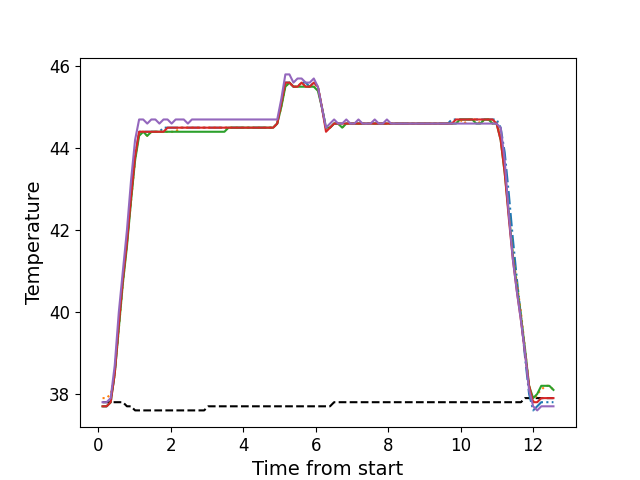

Data behind this chart, as committed beside it:
, times, neutral, z1, z2, z3, z4, z5
0, 0.12, 37.8, 37.7, 37.9, 37.7, 37.7, 37.8
1, 0.2321, 37.8, 37.7, 37.9, 37.7, 37.7, 37.8
2, 0.3447, 37.8, 37.8, 38.0, 37.8, 37.8, 37.9
3, 0.4564, 37.8, 38.5, 38.5, 38.5, 38.5, 38.7
4, 0.569, 37.8, 39.7, 39.6, 39.6, 39.7, 40.0
5, 0.6806, 37.8, 40.8, 40.7, 40.7, 40.8, 41.0
6, 0.7932, 37.7, 41.7, 41.7, 41.6, 41.7, 42.0
7, 0.9049, 37.7, 42.8, 42.7, 42.7, 42.8, 43.2
8, 1.017, 37.6, 43.8, 43.7, 43.7, 43.8, 44.2
9, 1.129, 37.6, 44.4, 44.4, 44.3, 44.4, 44.7
10, 1.242, 37.6, 44.4, 44.4, 44.4, 44.4, 44.7
11, 1.353, 37.6, 44.4, 44.3, 44.3, 44.4, 44.6
12, 1.466, 37.6, 44.4, 44.4, 44.4, 44.4, 44.7
13, 1.577, 37.6, 44.4, 44.4, 44.4, 44.4, 44.7
14, 1.689, 37.6, 44.4, 44.4, 44.4, 44.4, 44.6
15, 1.802, 37.6, 44.5, 44.4, 44.4, 44.4, 44.7
16, 1.913, 37.6, 44.5, 44.4, 44.4, 44.5, 44.7
17, 2.026, 37.6, 44.5, 44.4, 44.4, 44.5, 44.6
18, 2.137, 37.6, 44.5, 44.4, 44.4, 44.5, 44.7
19, 2.251, 37.6, 44.5, 44.5, 44.4, 44.5, 44.7
20, 2.362, 37.6, 44.5, 44.5, 44.4, 44.5, 44.7
21, 2.474, 37.6, 44.5, 44.5, 44.4, 44.5, 44.6
22, 2.585, 37.6, 44.5, 44.5, 44.4, 44.5, 44.7
23, 2.698, 37.6, 44.5, 44.5, 44.4, 44.5, 44.7
24, 2.81, 37.6, 44.5, 44.5, 44.4, 44.5, 44.7
25, 2.922, 37.6, 44.5, 44.5, 44.4, 44.5, 44.7
26, 3.035, 37.7, 44.5, 44.5, 44.4, 44.5, 44.7
27, 3.147, 37.7, 44.5, 44.5, 44.4, 44.5, 44.7
28, 3.258, 37.7, 44.5, 44.5, 44.4, 44.5, 44.7
29, 3.371, 37.7, 44.5, 44.5, 44.4, 44.5, 44.7
30, 3.482, 37.7, 44.5, 44.5, 44.4, 44.5, 44.7
31, 3.595, 37.7, 44.5, 44.5, 44.5, 44.5, 44.7
32, 3.707, 37.7, 44.5, 44.5, 44.5, 44.5, 44.7
33, 3.818, 37.7, 44.5, 44.5, 44.5, 44.5, 44.7
34, 3.931, 37.7, 44.5, 44.5, 44.5, 44.5, 44.7
35, 4.043, 37.7, 44.5, 44.5, 44.5, 44.5, 44.7
36, 4.155, 37.7, 44.5, 44.5, 44.5, 44.5, 44.7
37, 4.267, 37.7, 44.5, 44.5, 44.5, 44.5, 44.7
38, 4.379, 37.7, 44.5, 44.5, 44.5, 44.5, 44.7
39, 4.491, 37.7, 44.5, 44.5, 44.5, 44.5, 44.7
40, 4.603, 37.7, 44.5, 44.5, 44.5, 44.5, 44.7
41, 4.715, 37.7, 44.5, 44.5, 44.5, 44.5, 44.7
42, 4.827, 37.7, 44.5, 44.5, 44.5, 44.5, 44.7
43, 4.94, 37.7, 44.6, 44.6, 44.6, 44.6, 44.7
44, 5.051, 37.7, 45.1, 45.0, 45.0, 45.1, 45.2
45, 5.164, 37.7, 45.6, 45.5, 45.5, 45.6, 45.8
46, 5.276, 37.7, 45.6, 45.6, 45.6, 45.6, 45.8
47, 5.387, 37.7, 45.5, 45.5, 45.5, 45.5, 45.6
48, 5.5, 37.7, 45.5, 45.5, 45.5, 45.5, 45.7
49, 5.611, 37.7, 45.6, 45.6, 45.5, 45.6, 45.7
50, 5.724, 37.7, 45.6, 45.5, 45.5, 45.5, 45.6
51, 5.836, 37.7, 45.5, 45.5, 45.5, 45.5, 45.6
52, 5.948, 37.7, 45.6, 45.5, 45.5, 45.6, 45.7
53, 6.06, 37.7, 45.5, 45.5, 45.4, 45.5, 45.5
54, 6.171, 37.7, 45.0, 45.0, 45.0, 45.0, 45.0
55, 6.285, 37.7, 44.5, 44.5, 44.5, 44.4, 44.5
56, 6.396, 37.7, 44.5, 44.5, 44.5, 44.5, 44.6
57, 6.508, 37.8, 44.6, 44.6, 44.6, 44.6, 44.7
58, 6.62, 37.8, 44.6, 44.6, 44.6, 44.6, 44.6
59, 6.732, 37.8, 44.6, 44.5, 44.5, 44.6, 44.6
... 52 more rows
